Run: headless pygame with SDL's dummy video driver; simulated clock (each Clock.tick advances the game by its frame time, no real sleeping); random seed 0; keys injected as events and as key.get_pressed() state; no mouse input.
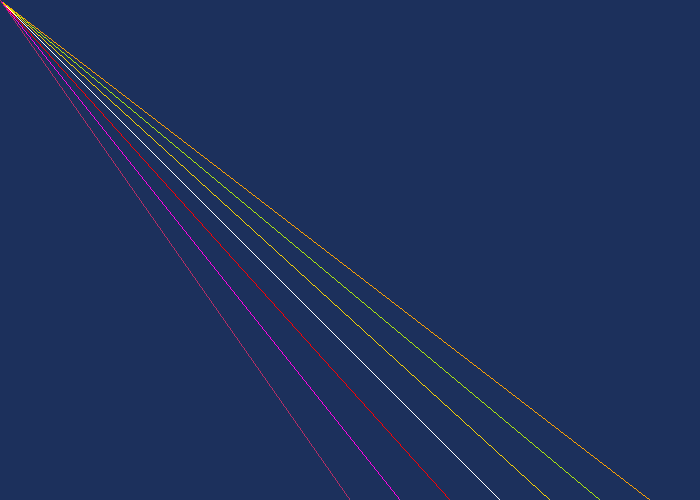
Frame 1 of 4 · flips 1–60 · no input
Frame 2 of 4 · flips 61–180 · tapped SPACE, RETURN · held RIGHT (→), D · screen unchanged from frame 1, image omitted
Frame 3 of 4 · flips 181–300 · held DOWN (↓), S · screen unchanged from frame 2, image omitted
Frame 4 of 4 · flips 301–420 · held LEFT (←), A, UP (↑), W · screen unchanged from frame 3, image omitted

The pygame program that drew these frames:

import pygame
 
BLACK = (0, 0, 0)
WHITE = (255, 255, 255)
GREEN = (0, 255, 0)
RED = (255, 0, 0)
BLUE = (0, 0, 255)
NAVY_BLUE = (28, 48, 92)

YELLOW = (252,211,3)
LIME_GREEN = (174, 232, 14)
ORANGE = (255,162,0)
PINK = (255,0,230)
MAGENTA = (181,45,102)



 
pygame.init()
 
size = (700, 500)
screen = pygame.display.set_mode(size)
 
pygame.display.set_caption("My Game")
 
done = False
 
clock = pygame.time.Clock()
 
while not done:
    for event in pygame.event.get():
        if event.type == pygame.QUIT:
            done = True
 
    screen.fill(NAVY_BLUE)
    pygame.draw.line(screen, RED, [0, 0], [450, 500], 1)
    pygame.draw.line(screen, WHITE, [0, 0], [500, 500], 1)
    pygame.draw.line(screen, YELLOW, [0, 0], [550, 500], 1)
    pygame.draw.line(screen, LIME_GREEN, [0, 0], [600, 500], 1)
    pygame.draw.line(screen, ORANGE, [0, 0], [650, 500], 1)
    pygame.draw.line(screen, PINK, [0, 0], [400, 500], 1)
    pygame.draw.line(screen, MAGENTA, [0, 0], [350, 500], 1)
    pygame.display.flip()
 
    clock.tick(60)
 
pygame.quit()
